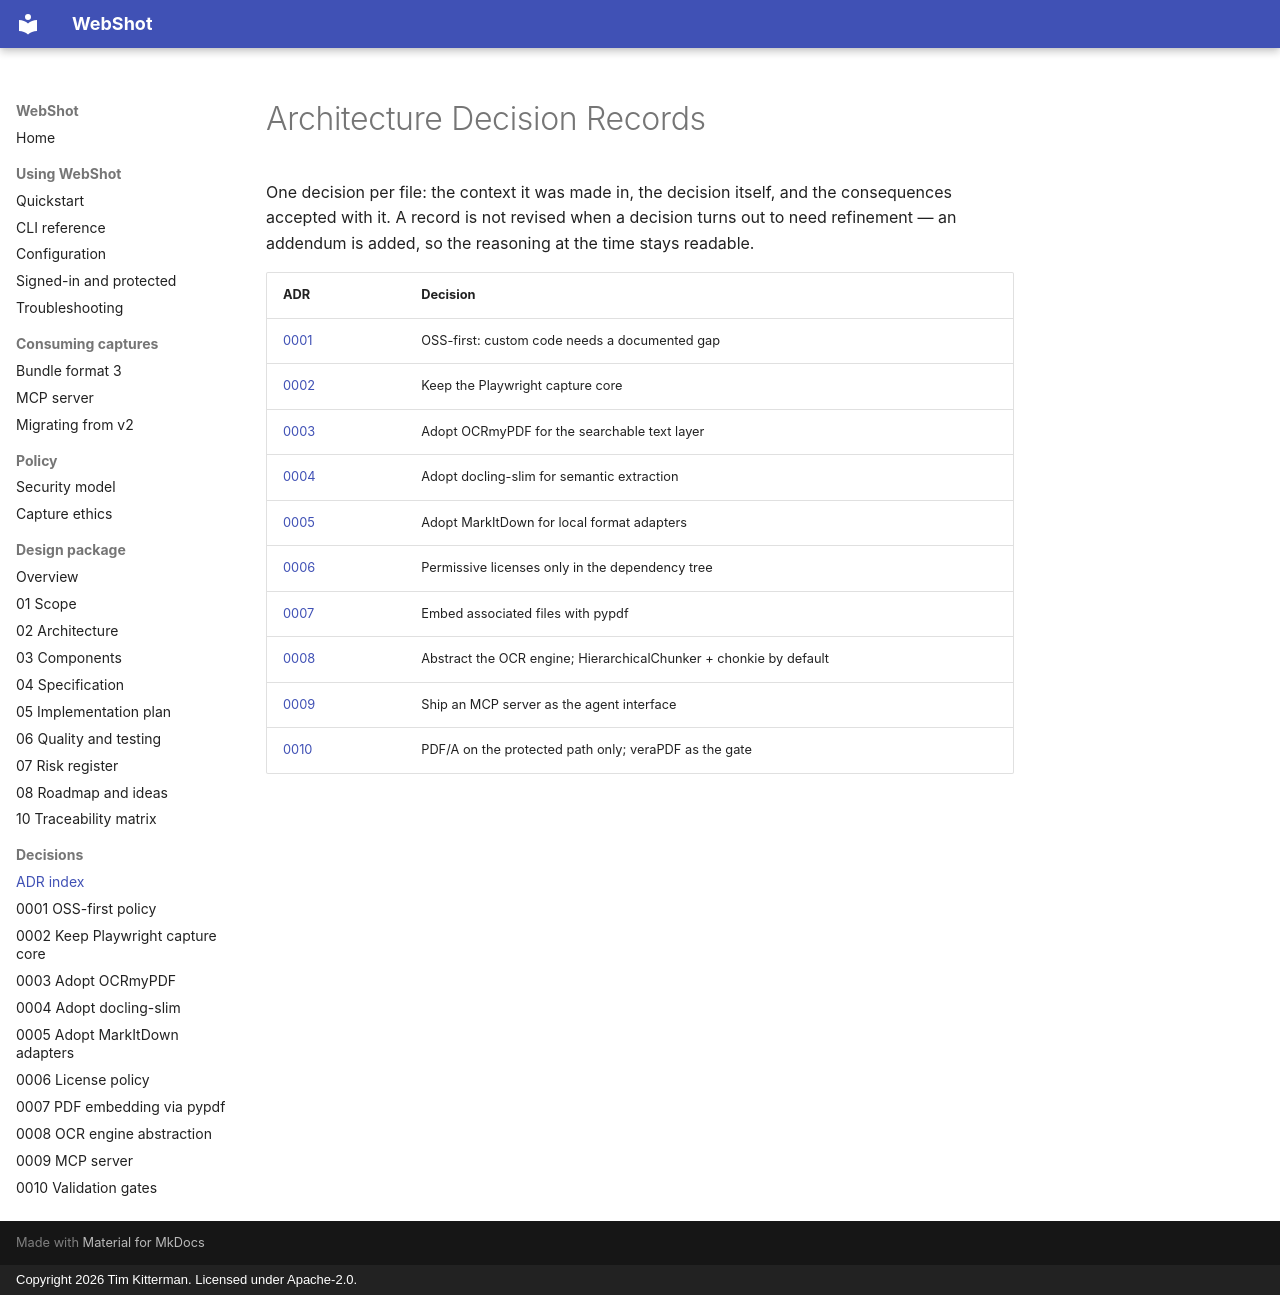

repository: kitterman-t/webshot-ai · page: adr/index.html · generator: mkdocs · copyright: Copyright 2026 Tim Kitterman. Licensed under Apache-2.0.

# Architecture Decision Records

One decision per file: the context it was made in, the decision itself, and the
consequences accepted with it. A record is not revised when a decision turns out
to need refinement — an addendum is added, so the reasoning at the time stays
readable.

| ADR | Decision |
|---|---|
| [0001](0001-oss-first-policy.md) | OSS-first: custom code needs a documented gap |
| [0002](0002-keep-playwright-capture-core.md) | Keep the Playwright capture core |
| [0003](0003-adopt-ocrmypdf.md) | Adopt OCRmyPDF for the searchable text layer |
| [0004](0004-adopt-docling-slim.md) | Adopt docling-slim for semantic extraction |
| [0005](0005-adopt-markitdown-adapters.md) | Adopt MarkItDown for local format adapters |
| [0006](0006-license-policy.md) | Permissive licenses only in the dependency tree |
| [0007](0007-pdf-embedding-pypdf.md) | Embed associated files with pypdf |
| [0008](0008-ocr-engine-abstraction.md) | Abstract the OCR engine; HierarchicalChunker + chonkie by default |
| [0009](0009-mcp-server.md) | Ship an MCP server as the agent interface |
| [0010](0010-validation-gates.md) | PDF/A on the protected path only; veraPDF as the gate |
